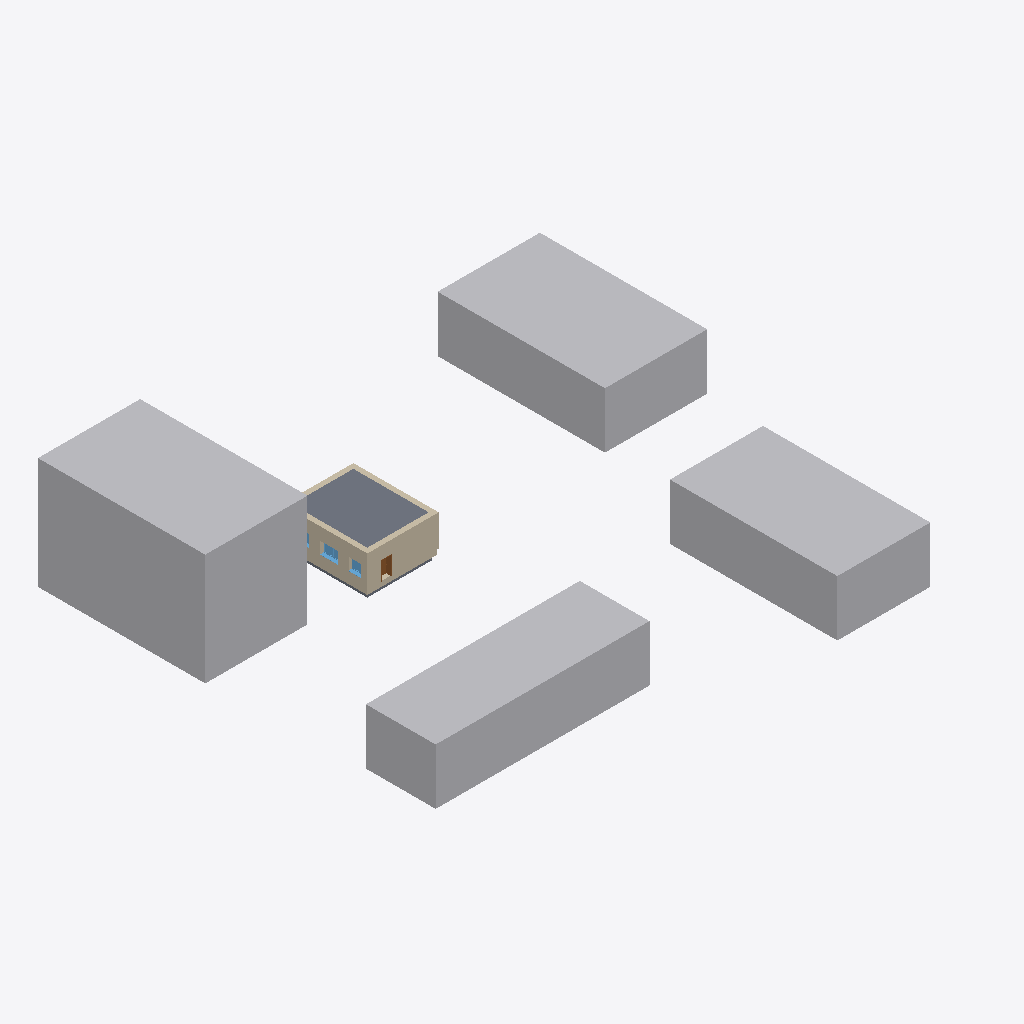
Isometric view of an IFC building model (IFC-SPF (STEP), schema IFC4, length unit metre), seen from the south-west, elements coloured by IFC class: 4 other elements (light grey), 4 walls (beige), 2 slabs (grey), 2 windows (light blue), 1 door (brown).
Extent 54.0 m × 48.0 m × 13.1 m (x, y, z). Storeys (2): Ebene 0 at 0.00 m; Ebene 1 at 2.85 m. Elements (38): 11 IfcFurniture, 7 IfcBuildingElementProxy, 6 IfcWindow, 4 IfcDoor, 4 IfcSlab, 3 IfcWall, 3 IfcWallStandardCase.

HEADER;
FILE_DESCRIPTION(('ViewDefinition [CoordinationView_V2.0]'),'2;1');
FILE_NAME('Projektnummer','2016-08-02T14:57:39',(''),(''),'The EXPRESS Data Manager Version 5.02.0100.07 : 28 Aug 2013','20150220_1215(x64) - Exporter 16.4.0.0 - Alternate UI 16.4.0.0','');
FILE_SCHEMA(('IFC4'));
ENDSEC;
DATA;
#103=IFCPROJECT('1PmvrELvf50Q1qSfWJOGhL',#42,'Projektnummer',$,$,'Projektname','Projektstatus',(#95),#90);
#918=IFCSITE('3JSOvpaPn3lfe_NZoNzNTp',#42,'Oberfläche:376810',$,'',#917,#912,$,.ELEMENT.,$,$,$,$,$);
#118=IFCBUILDING('1PmvrELvf50Q1qSfWJOGhK',#42,'',$,$,#33,$,'',.ELEMENT.,$,$,$);
#131=IFCBUILDINGSTOREY('1PmvrELvf50Q1qSfZidfNd',#42,'Ebene 0',$,$,#129,$,'Ebene 0',.ELEMENT.,0.0);
#137=IFCBUILDINGSTOREY('1PmvrELvf50Q1qSfZidfQd',#42,'Ebene 1',$,$,#136,$,'Ebene 1',.ELEMENT.,2.85);
#1300=IFCBUILDINGELEMENTPROXY('2St$8Nf09AQgCWBsJWXpiD',#42,'Massekörper:Massekörper:378811',$,'Massekörper',#1299,#1293,'378811',$);
#1160=IFCBUILDINGELEMENTPROXY('2St$8Nf09AQgCWBsJWXpkt',#42,'Massekörper:Massekörper:378625',$,'Massekörper',#1159,#1153,'378625',$);
#1258=IFCBUILDINGELEMENTPROXY('2St$8Nf09AQgCWBsJWXpkw',#42,'Massekörper:Massekörper:378636',$,'Massekörper',#1257,#1251,'378636',$);
#1216=IFCBUILDINGELEMENTPROXY('2St$8Nf09AQgCWBsJWXpkn',#42,'Massekörper:Massekörper:378631',$,'Massekörper',#1215,#1209,'378631',$);
#2744=IFCSLAB('3Sf6U0Prr1ewzoo5s43D3P',#42,'Geschossdecke:WD 40.0:381881',$,'Geschossdecke:WD 40.0',#2725,#2741,'381881',.FLOOR.);
#2250=IFCWALL('1Yh4xzCt995QKyjO2qdYE8',#42,'Basiswand:MW 20.0 WD 26.0 LS 4.0 VS 4.0:379901',$,'Basiswand:MW 20.0 WD 26.0 LS 4.0 VS 4.0:379628',#2029,#2246,'379901',.NOTDEFINED.);
#2354=IFCWALLSTANDARDCASE('1Yh4xzCt995QKyjO2qdYGG',#42,'Basiswand:MW 20.0 WD 26.0 LS 4.0 VS 4.0:380005',$,'Basiswand:MW 20.0 WD 26.0 LS 4.0 VS 4.0:379628',#2264,#2350,'380005',.NOTDEFINED.);
#2015=IFCWALL('1Yh4xzCt995QKyjO2qdYFD',#42,'Basiswand:MW 20.0 WD 26.0 LS 4.0 VS 4.0:379832',$,'Basiswand:MW 20.0 WD 26.0 LS 4.0 VS 4.0:379628',#1587,#2011,'379832',.NOTDEFINED.);
#1335=IFCSLAB('1Yh4xzCt995QKyjO2qdY_j',#42,'Geschossdecke:Abd 70.0 STB 25.0:378840',$,'Geschossdecke:Abd 70.0 STB 25.0',#1312,#1332,'378840',.FLOOR.);
#1463=IFCWALLSTANDARDCASE('1Yh4xzCt995QKyjO2qdYFq',#42,'Basiswand:MW 20.0 WD 26.0 LS 4.0 VS 4.0:379777',$,'Basiswand:MW 20.0 WD 26.0 LS 4.0 VS 4.0:379628',#1409,#1459,'379777',.NOTDEFINED.);
#63132=IFCWINDOW('3smCkETRX6zgKgUTJ$dMBV',#42,'Fenster 2-flg - Anschlag:2.01 x 1.26:400511',$,'2.01 x 1.26',#64322,#63125,'400511',1.34000000000001,2.01,.WINDOW.,.NOTDEFINED.,$);
#31340=IFCDOOR('3smCkETRX6zgKgUTJ$dfgr',#42,'Drehflügel 1-flg - Variabel:Tür:386069',$,'Tür',#64555,#31333,'386069',2.01,1.1,.DOOR.,.SINGLE_SWING_LEFT.,$);
#61259=IFCWINDOW('3smCkETRX6zgKgUTJ$dMKg',#42,'Fenster 1-flg - Anschlag:1.01 x 1.01:400266',$,'1.01 x 1.01',#64207,#61252,'400266',1.33999999999999,1.4,.WINDOW.,.NOTDEFINED.,$);
ENDSEC;